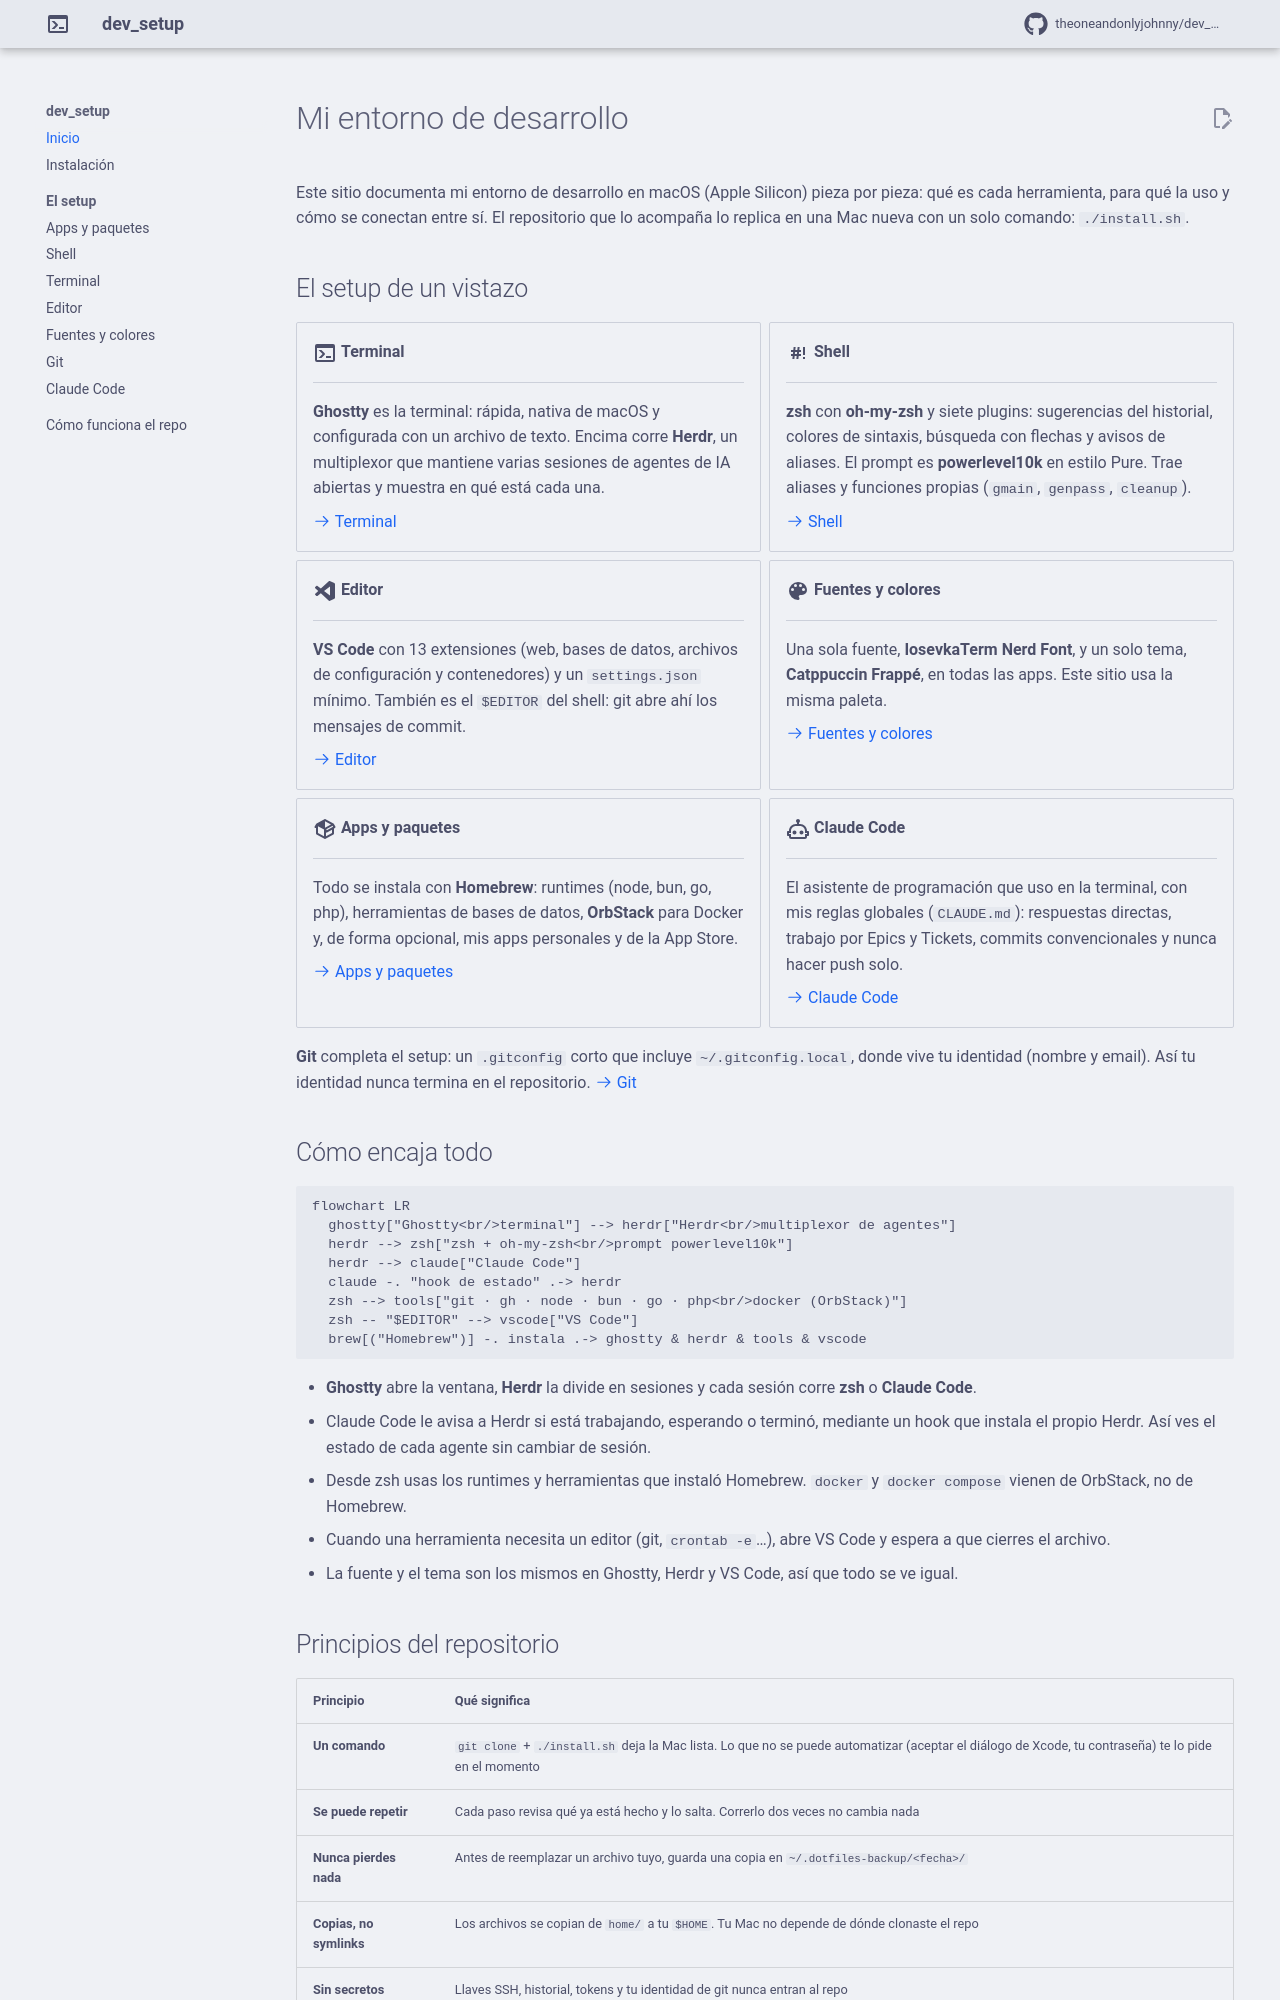

repository: TheOneAndOnlyJohnny/dev_setup · page: index.html · generator: mkdocs

---
hide:
  - toc
---

# Mi entorno de desarrollo

Este sitio documenta mi entorno de desarrollo en macOS (Apple Silicon) pieza por pieza: qué es cada herramienta, para qué la uso y cómo se conectan entre sí. El repositorio que lo acompaña lo replica en una Mac nueva con un solo comando: `./install.sh`.

## El setup de un vistazo

<div class="grid cards" markdown>

-   :material-console:{ .lg .middle } **Terminal**

    ---

    **Ghostty** es la terminal: rápida, nativa de macOS y configurada con un archivo de texto. Encima corre **Herdr**, un multiplexor que mantiene varias sesiones de agentes de IA abiertas y muestra en qué está cada una.

    [:octicons-arrow-right-24: Terminal](terminal.md)

-   :material-bash:{ .lg .middle } **Shell**

    ---

    **zsh** con **oh-my-zsh** y siete plugins: sugerencias del historial, colores de sintaxis, búsqueda con flechas y avisos de aliases. El prompt es **powerlevel10k** en estilo Pure. Trae aliases y funciones propias (`gmain`, `genpass`, `cleanup`).

    [:octicons-arrow-right-24: Shell](shell.md)

-   :material-microsoft-visual-studio-code:{ .lg .middle } **Editor**

    ---

    **VS Code** con 13 extensiones (web, bases de datos, archivos de configuración y contenedores) y un `settings.json` mínimo. También es el `$EDITOR` del shell: git abre ahí los mensajes de commit.

    [:octicons-arrow-right-24: Editor](editor.md)

-   :material-palette:{ .lg .middle } **Fuentes y colores**

    ---

    Una sola fuente, **IosevkaTerm Nerd Font**, y un solo tema, **Catppuccin Frappé**, en todas las apps. Este sitio usa la misma paleta.

    [:octicons-arrow-right-24: Fuentes y colores](fonts-and-colors.md)

-   :material-package-variant:{ .lg .middle } **Apps y paquetes**

    ---

    Todo se instala con **Homebrew**: runtimes (node, bun, go, php), herramientas de bases de datos, **OrbStack** para Docker y, de forma opcional, mis apps personales y de la App Store.

    [:octicons-arrow-right-24: Apps y paquetes](apps.md)

-   :material-robot-outline:{ .lg .middle } **Claude Code**

    ---

    El asistente de programación que uso en la terminal, con mis reglas globales (`CLAUDE.md`): respuestas directas, trabajo por Epics y Tickets, commits convencionales y nunca hacer push solo.

    [:octicons-arrow-right-24: Claude Code](claude-code.md)

</div>

**Git** completa el setup: un `.gitconfig` corto que incluye `~/.gitconfig.local`, donde vive tu identidad (nombre y email). Así tu identidad nunca termina en el repositorio. [:octicons-arrow-right-24: Git](git.md)

## Cómo encaja todo

```mermaid
flowchart LR
  ghostty["Ghostty<br/>terminal"] --> herdr["Herdr<br/>multiplexor de agentes"]
  herdr --> zsh["zsh + oh-my-zsh<br/>prompt powerlevel10k"]
  herdr --> claude["Claude Code"]
  claude -. "hook de estado" .-> herdr
  zsh --> tools["git · gh · node · bun · go · php<br/>docker (OrbStack)"]
  zsh -- "$EDITOR" --> vscode["VS Code"]
  brew[("Homebrew")] -. instala .-> ghostty & herdr & tools & vscode
```

- **Ghostty** abre la ventana, **Herdr** la divide en sesiones y cada sesión corre **zsh** o **Claude Code**.
- Claude Code le avisa a Herdr si está trabajando, esperando o terminó, mediante un hook que instala el propio Herdr. Así ves el estado de cada agente sin cambiar de sesión.
- Desde zsh usas los runtimes y herramientas que instaló Homebrew. `docker` y `docker compose` vienen de OrbStack, no de Homebrew.
- Cuando una herramienta necesita un editor (git, `crontab -e`…), abre VS Code y espera a que cierres el archivo.
- La fuente y el tema son los mismos en Ghostty, Herdr y VS Code, así que todo se ve igual.
